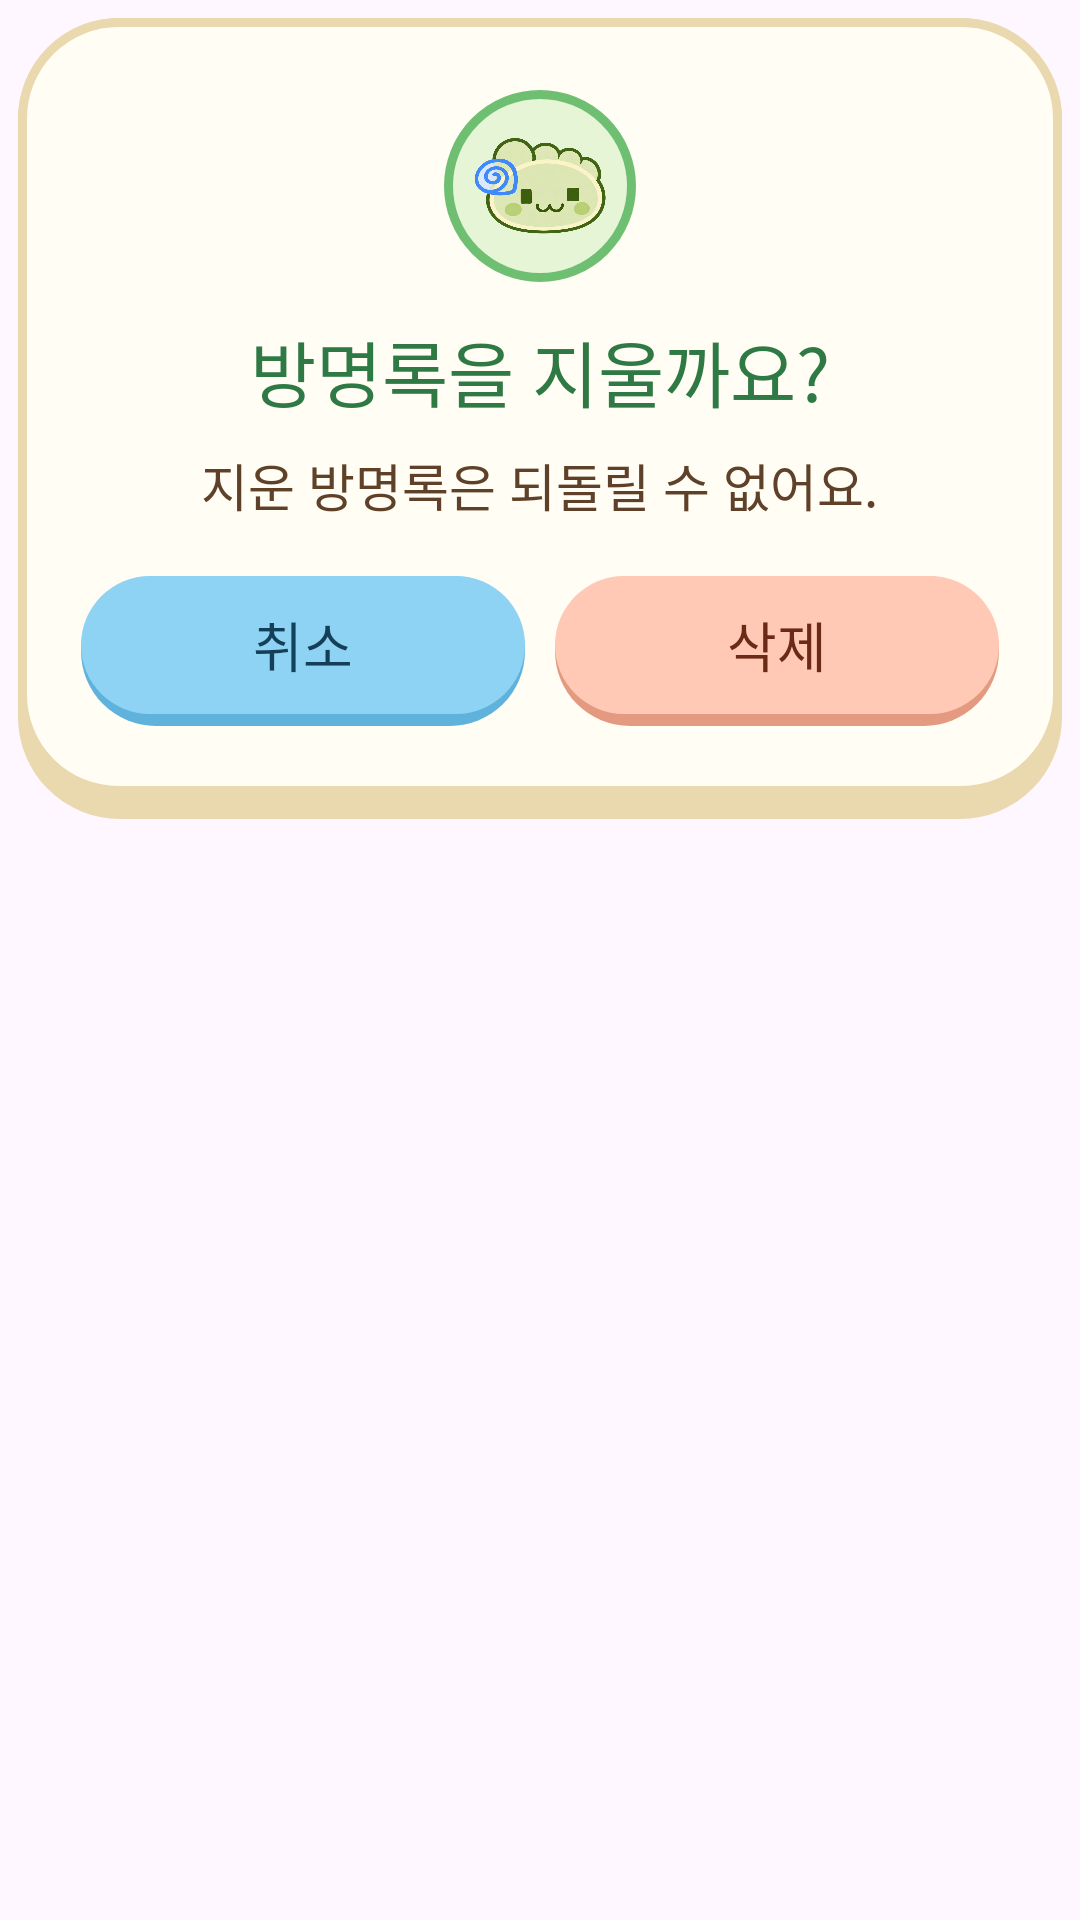

Write the Android layout XML for this screen, with the resource values it uses.
<!-- AndroidManifest.xml: application theme Theme.FootPrint -->
<!-- res/layout/dialog_confirm_delete.xml -->
<?xml version="1.0" encoding="utf-8"?>
<FrameLayout xmlns:android="http://schemas.android.com/apk/res/android"
    android:layout_width="match_parent"
    android:layout_height="wrap_content"
    android:padding="6dp">

    <LinearLayout
        android:layout_width="match_parent"
        android:layout_height="wrap_content"
        android:background="@drawable/bg_fp_card_detail"
        android:gravity="center_horizontal"
        android:orientation="vertical"
        android:paddingStart="21dp"
        android:paddingTop="24dp"
        android:paddingEnd="21dp"
        android:paddingBottom="31dp">

        <ImageView
            android:layout_width="64dp"
            android:layout_height="64dp"
            android:background="@drawable/bg_fp_avatar"
            android:importantForAccessibility="no"
            android:padding="10dp"
            android:src="@drawable/mascot" />

        <TextView
            android:layout_width="wrap_content"
            android:layout_height="wrap_content"
            android:layout_marginTop="12dp"
            android:fontFamily="@font/jua"
            android:text="방명록을 지울까요?"
            android:textColor="#2F7A44"
            android:textSize="24sp" />

        <TextView
            android:layout_width="wrap_content"
            android:layout_height="wrap_content"
            android:layout_marginTop="8dp"
            android:fontFamily="@font/gowun_dodum"
            android:gravity="center"
            android:lineSpacingMultiplier="1.15"
            android:text="지운 방명록은 되돌릴 수 없어요."
            android:textColor="#5E4128"
            android:textSize="17sp" />

        <LinearLayout
            android:layout_width="match_parent"
            android:layout_height="wrap_content"
            android:layout_marginTop="18dp"
            android:orientation="horizontal">

            <androidx.appcompat.widget.AppCompatButton
                android:id="@+id/btnConfirmCancel"
                android:layout_width="0dp"
                android:layout_height="50dp"
                android:layout_marginEnd="5dp"
                android:layout_weight="1"
                android:background="@drawable/bg_fp_btn_sky"
                android:fontFamily="@font/jua"
                android:minHeight="0dp"
                android:paddingBottom="4dp"
                android:stateListAnimator="@null"
                android:text="취소"
                android:textAllCaps="false"
                android:textColor="#143F58"
                android:textSize="18sp" />

            <androidx.appcompat.widget.AppCompatButton
                android:id="@+id/btnConfirmDelete"
                android:layout_width="0dp"
                android:layout_height="50dp"
                android:layout_marginStart="5dp"
                android:layout_weight="1"
                android:background="@drawable/bg_fp_btn_peach"
                android:fontFamily="@font/jua"
                android:minHeight="0dp"
                android:paddingBottom="4dp"
                android:stateListAnimator="@null"
                android:text="삭제"
                android:textAllCaps="false"
                android:textColor="#6A2A16"
                android:textSize="18sp" />
        </LinearLayout>
    </LinearLayout>
</FrameLayout>
<!-- resources referenced by this layout -->
<resources>
  <!-- drawable bg_fp_avatar (drawable) -->
  <?xml version="1.0" encoding="utf-8"?>
  <shape xmlns:android="http://schemas.android.com/apk/res/android" android:shape="oval">
      <solid android:color="#E6F5D6" />
      <stroke android:width="3dp" android:color="#6FBF73" />
  </shape>
  <!-- drawable bg_fp_btn_peach (drawable) -->
  <?xml version="1.0" encoding="utf-8"?>
  <layer-list xmlns:android="http://schemas.android.com/apk/res/android">
      <item>
          <shape android:shape="rectangle">
              <solid android:color="#E39A80" />
              <corners android:radius="102dp" />
          </shape>
      </item>
      <item android:bottom="4dp">
          <shape android:shape="rectangle">
              <solid android:color="#FFC9B5" />
              <corners android:radius="100dp" />
          </shape>
      </item>
  </layer-list>
  <!-- drawable bg_fp_btn_sky (drawable) -->
  <?xml version="1.0" encoding="utf-8"?>
  <layer-list xmlns:android="http://schemas.android.com/apk/res/android">
      <item>
          <shape android:shape="rectangle">
              <solid android:color="#5FB2DB" />
              <corners android:radius="102dp" />
          </shape>
      </item>
      <item android:bottom="4dp">
          <shape android:shape="rectangle">
              <solid android:color="#8FD3F4" />
              <corners android:radius="100dp" />
          </shape>
      </item>
  </layer-list>
  <!-- drawable bg_fp_card_detail (drawable) -->
  <?xml version="1.0" encoding="utf-8"?>
  <layer-list xmlns:android="http://schemas.android.com/apk/res/android">
      <item>
          <shape android:shape="rectangle">
              <solid android:color="#EAD9AE" />
              <corners android:radius="34dp" />
          </shape>
      </item>
      <item android:bottom="8dp">
          <shape android:shape="rectangle">
              <solid android:color="#FFFDF4" />
              <stroke android:width="3dp" android:color="#EAD9AE" />
              <corners android:radius="32dp" />
          </shape>
      </item>
  </layer-list>
  <!-- drawable mascot: png bitmap (drawable, 483531 bytes) -->
  <style name="Theme.FootPrint" parent="Base.Theme.FootPrint" />
  <style name="Base.Theme.FootPrint" parent="Theme.Material3.DayNight.NoActionBar">
          
          
      </style>
</resources>
